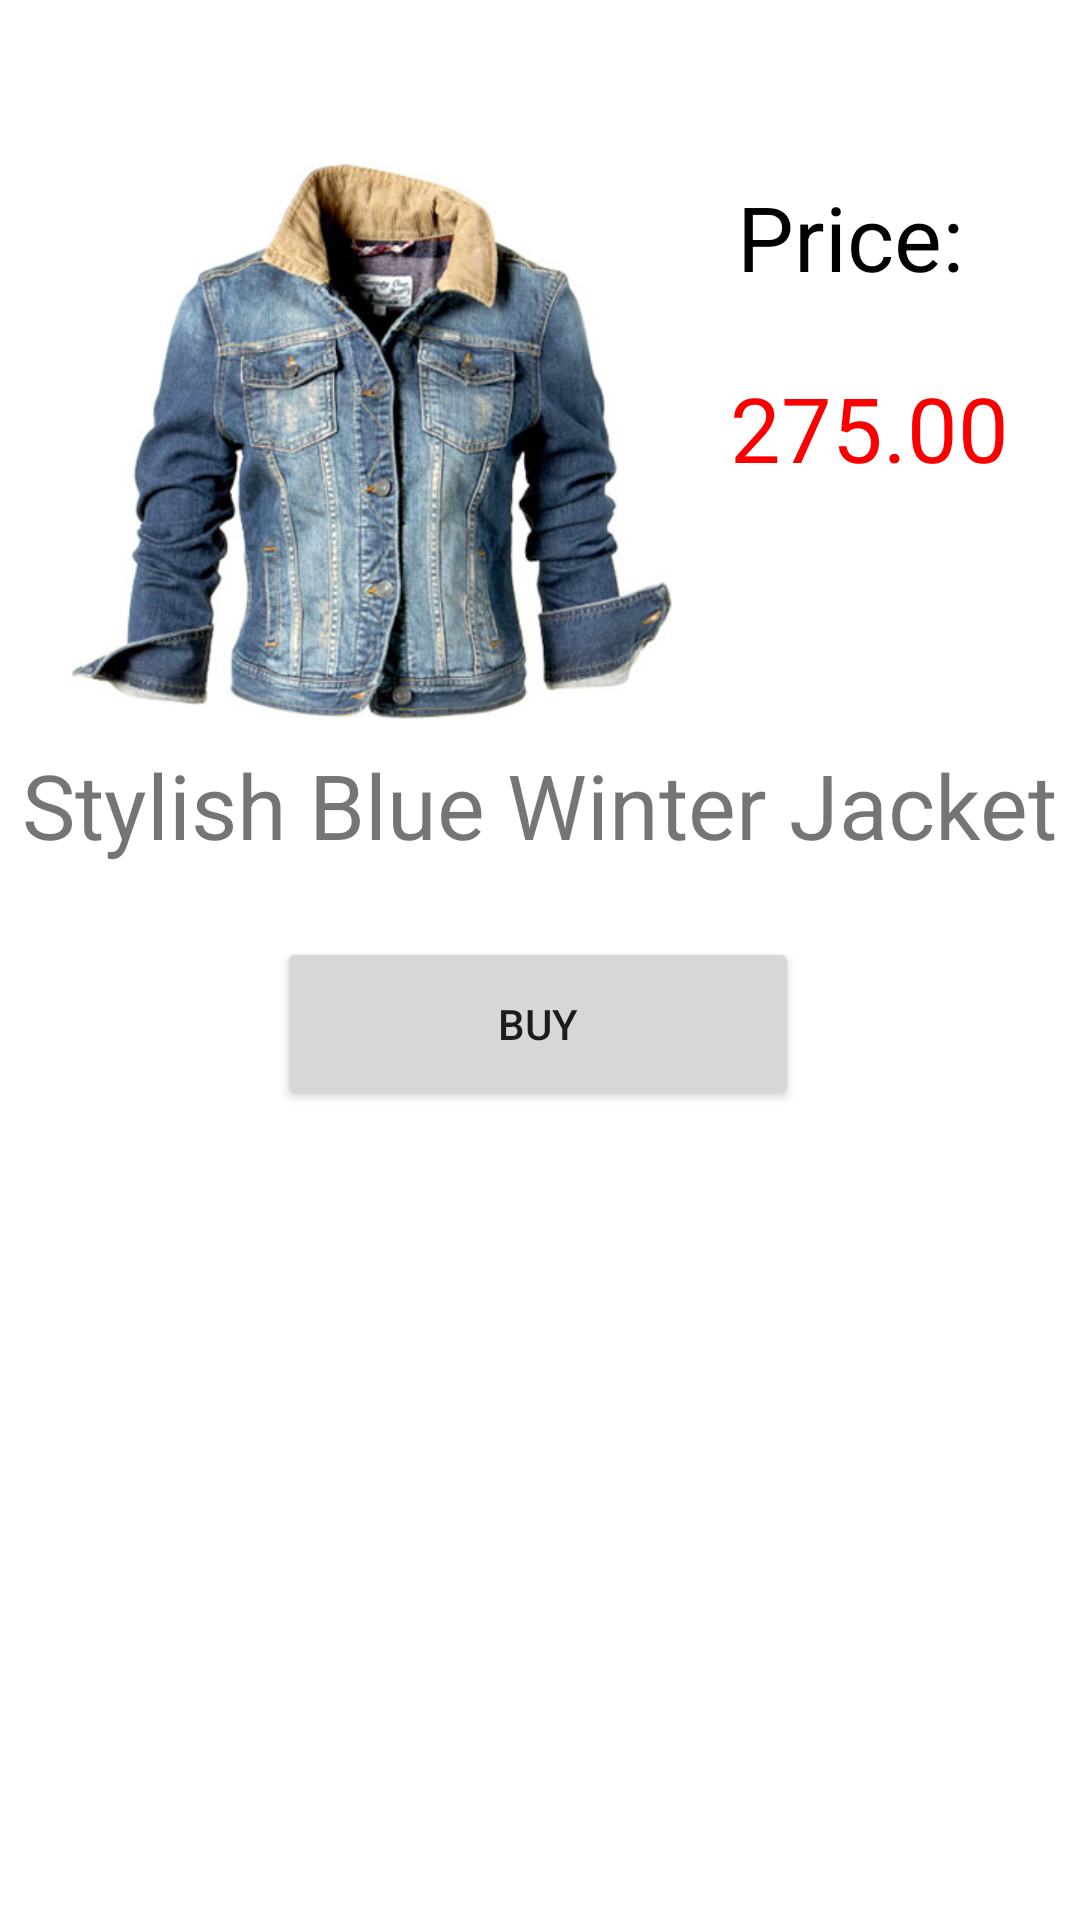

Here is an Android app screen rendered from its layout file. Give the layout XML and the strings, colors and styles it references.
<!-- AndroidManifest.xml: application theme Theme.example -->
<!-- res/layout/activity_main.xml -->
<?xml version="1.0" encoding="utf-8"?>
<androidx.constraintlayout.widget.ConstraintLayout xmlns:android="http://schemas.android.com/apk/res/android"
    xmlns:app="http://schemas.android.com/apk/res-auto"
    xmlns:tools="http://schemas.android.com/tools"
    android:layout_width="match_parent"
    android:layout_height="match_parent"
    tools:context=".MainActivity">

    <TextView
        android:id="@+id/priceTextView"
        android:layout_width="wrap_content"
        android:layout_height="wrap_content"
        android:text="275.00"
        android:textColor="#FB0000"
        android:textSize="30sp"
        app:layout_constraintBottom_toTopOf="@+id/textView"
        app:layout_constraintEnd_toEndOf="parent"
        app:layout_constraintHorizontal_bias="0.448"
        app:layout_constraintStart_toEndOf="@+id/imageView"
        app:layout_constraintTop_toTopOf="parent"
        app:layout_constraintVertical_bias="0.589" />

    <ImageView
        android:id="@+id/imageView"
        android:layout_width="200dp"
        android:layout_height="200dp"
        android:layout_marginTop="40dp"
        app:layout_constraintEnd_toEndOf="parent"
        app:layout_constraintHorizontal_bias="0.151"
        app:layout_constraintStart_toStartOf="parent"
        app:layout_constraintTop_toTopOf="parent"
        app:srcCompat="@drawable/jacket" />

    <TextView
        android:id="@+id/textView"
        android:layout_width="wrap_content"
        android:layout_height="wrap_content"
        android:layout_marginTop="8dp"
        android:singleLine="false"
        android:text="Stylish Blue Winter Jacket"
        android:textSize="30sp"
        app:layout_constraintEnd_toEndOf="parent"
        app:layout_constraintStart_toStartOf="parent"
        app:layout_constraintTop_toBottomOf="@+id/imageView" />

    <TextView
        android:id="@+id/textView2"
        android:layout_width="wrap_content"
        android:layout_height="wrap_content"
        android:text="Price: "
        android:textColor="#000000"
        android:textSize="30sp"
        app:layout_constraintBottom_toTopOf="@+id/priceTextView"
        app:layout_constraintEnd_toEndOf="parent"
        app:layout_constraintHorizontal_bias="0.406"
        app:layout_constraintStart_toEndOf="@+id/imageView"
        app:layout_constraintTop_toTopOf="parent"
        app:layout_constraintVertical_bias="0.716" />

    <Button
        android:id="@+id/payment_button"
        android:layout_width="174dp"
        android:layout_height="58dp"
        android:layout_marginTop="24dp"
        android:text="Buy"
        app:layout_constraintEnd_toEndOf="parent"
        app:layout_constraintHorizontal_bias="0.497"
        app:layout_constraintStart_toStartOf="parent"
        app:layout_constraintTop_toBottomOf="@+id/textView" />

</androidx.constraintlayout.widget.ConstraintLayout>
<!-- resources referenced by this layout -->
<resources>
  <!-- drawable jacket: png bitmap (drawable, 234685 bytes) -->
  <style name="Theme.example" parent="Theme.MaterialComponents.DayNight.DarkActionBar">
          
          <item name="colorPrimary">@color/purple_500</item>
          <item name="colorPrimaryVariant">@color/purple_700</item>
          <item name="colorOnPrimary">@color/white</item>
          
          <item name="colorSecondary">@color/teal_200</item>
          <item name="colorSecondaryVariant">@color/teal_700</item>
          <item name="colorOnSecondary">@color/black</item>
          
          <item name="android:statusBarColor" tools:targetApi="l">?attr/colorPrimaryVariant</item>
          
      </style>
  <!-- not gathered from this repository: default colours our renderer supplied (Android Studio template values) -->
  <color name="purple_500">#FF6200EE</color>
  <color name="purple_700">#FF3700B3</color>
  <color name="teal_200">#FF03DAC5</color>
  <color name="teal_700">#FF018786</color>
  <color name="black">#FF000000</color>
  <color name="white">#FFFFFFFF</color>
</resources>
